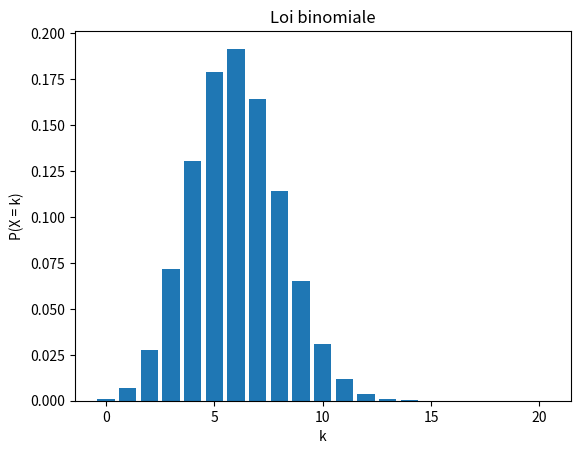

Recreate this plot in Python.
import numpy as np
import matplotlib.pyplot as plt
from scipy.stats import binom

# Paramètres de la loi binomiale
n, p = 20, 0.3

# Valeurs possibles de X
x = np.arange(0, n+1)

# Probabilités P(X = k)
pmf = binom.pmf(x, n, p)

# Affichage
plt.bar(x, pmf)
plt.title("Loi binomiale")
plt.xlabel("k")
plt.ylabel("P(X = k)")
plt.show()
